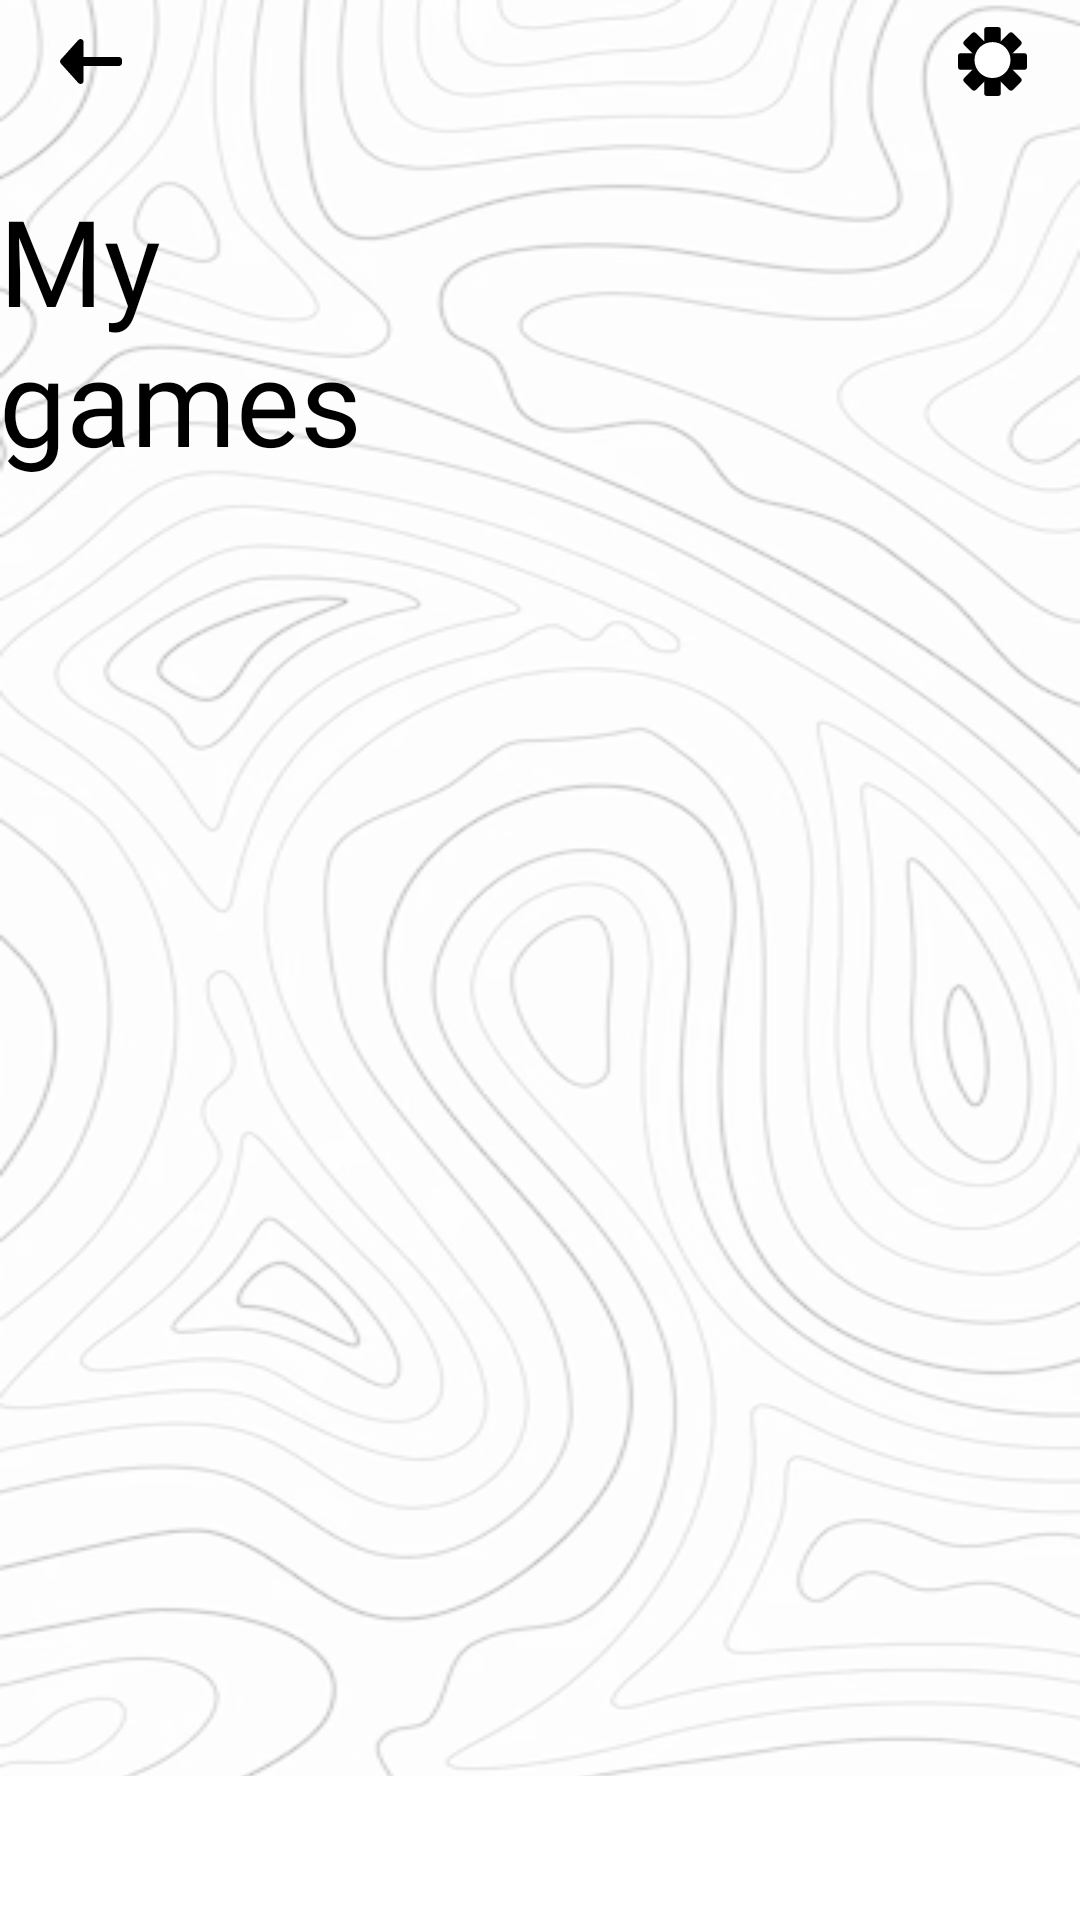

Layout XML and referenced resources for this Android screen:
<!-- AndroidManifest.xml: application theme Theme.TwoZeroFourEight -->
<!-- res/layout/activity_gamelaucher.xml -->
<?xml version="1.0" encoding="utf-8"?>
<LinearLayout xmlns:android="http://schemas.android.com/apk/res/android"
    android:layout_width="match_parent"
    android:layout_height="match_parent"
    android:background="@drawable/background"
    android:orientation="vertical"
    android:padding="@dimen/activity_horizontal_margin">

    <LinearLayout
        android:layout_width="match_parent"
        android:layout_height="wrap_content"
        android:layout_marginBottom="20dp"
        android:gravity="start|center_vertical">

        <ImageView
            android:id="@+id/back_button"
            android:layout_width="60dp"
            android:layout_height="wrap_content"
            android:contentDescription="back-button"
            android:src="@drawable/back_arrow" />

        <Space
            android:layout_width="0dp"
            android:layout_height="0dp"
            android:layout_weight="1" />

        <ImageView
            android:id="@+id/setting_button"
            android:layout_width="60dp"
            android:layout_height="40dp"
            android:contentDescription="home-button"
            android:src="@drawable/settings" />

    </LinearLayout>


    <TextView
        android:layout_width="wrap_content"
        android:layout_height="wrap_content"
        android:fontFamily="@font/inter_semibold"
        android:text="@string/my_games"
        android:textColor="@color/black"
        android:textSize="40sp" />

    
    <androidx.viewpager.widget.ViewPager
        android:id="@+id/viewPager"
        android:layout_width="match_parent"
        android:layout_height="0dp"
        android:layout_weight="1" />

    <com.google.android.material.tabs.TabLayout
        android:id="@+id/tabLayout"
        android:layout_width="match_parent"
        android:layout_height="wrap_content" />

</LinearLayout>
<!-- resources referenced by this layout -->
<resources>
  <color name="black">#FF000000</color>
  <!-- drawable back_arrow (drawable) -->
  <vector xmlns:android="http://schemas.android.com/apk/res/android"
      android:width="40dp"
      android:height="40dp"
      android:viewportWidth="40"
      android:viewportHeight="40">
      <path
          android:pathData="M15,0L25,0A15,15 0,0 1,40 15L40,25A15,15 0,0 1,25 40L15,40A15,15 0,0 1,0 25L0,15A15,15 0,0 1,15 0z"/>
      <path
          android:pathData="M31,21C31,21.552 30.552,22 30,22L13,22C12.448,22 12,21.552 12,21L12,20C12,19.448 12.448,19 13,19L30,19C30.552,19 31,19.448 31,20L31,21Z"
          android:fillColor="#000000"/>
      <path
          android:pathData="M10.603,21.169C10.26,20.789 10.26,20.211 10.603,19.831L16.447,13.342C17.06,12.661 18.19,13.095 18.19,14.011L18.19,26.989C18.19,27.905 17.06,28.339 16.447,27.658L10.603,21.169Z"
          android:fillColor="#000000"/>
  </vector>
  <!-- drawable background: png bitmap (drawable, 109491 bytes) -->
  <!-- drawable settings: vector/xml drawable (drawable, 2328 chars, omitted) -->
  <string name="my_games">My\ngames</string>
  <style name="Theme.TwoZeroFourEight" parent="Theme.MaterialComponents.DayNight.NoActionBar">
          
          <item name="colorPrimary">@color/design_default_color_primary</item>
          <item name="colorPrimaryVariant">@color/design_default_color_primary_variant</item>
          <item name="colorOnPrimary">@color/design_default_color_on_primary</item>
          
          <item name="colorSecondary">@color/design_default_color_secondary</item>
          <item name="colorSecondaryVariant">@color/design_default_color_secondary_variant</item>
          <item name="colorOnSecondary">@color/design_default_color_on_secondary</item>
          
          <item name="android:statusBarColor" tools:targetApi="l">?attr/colorPrimaryVariant</item>
          
      </style>
</resources>
